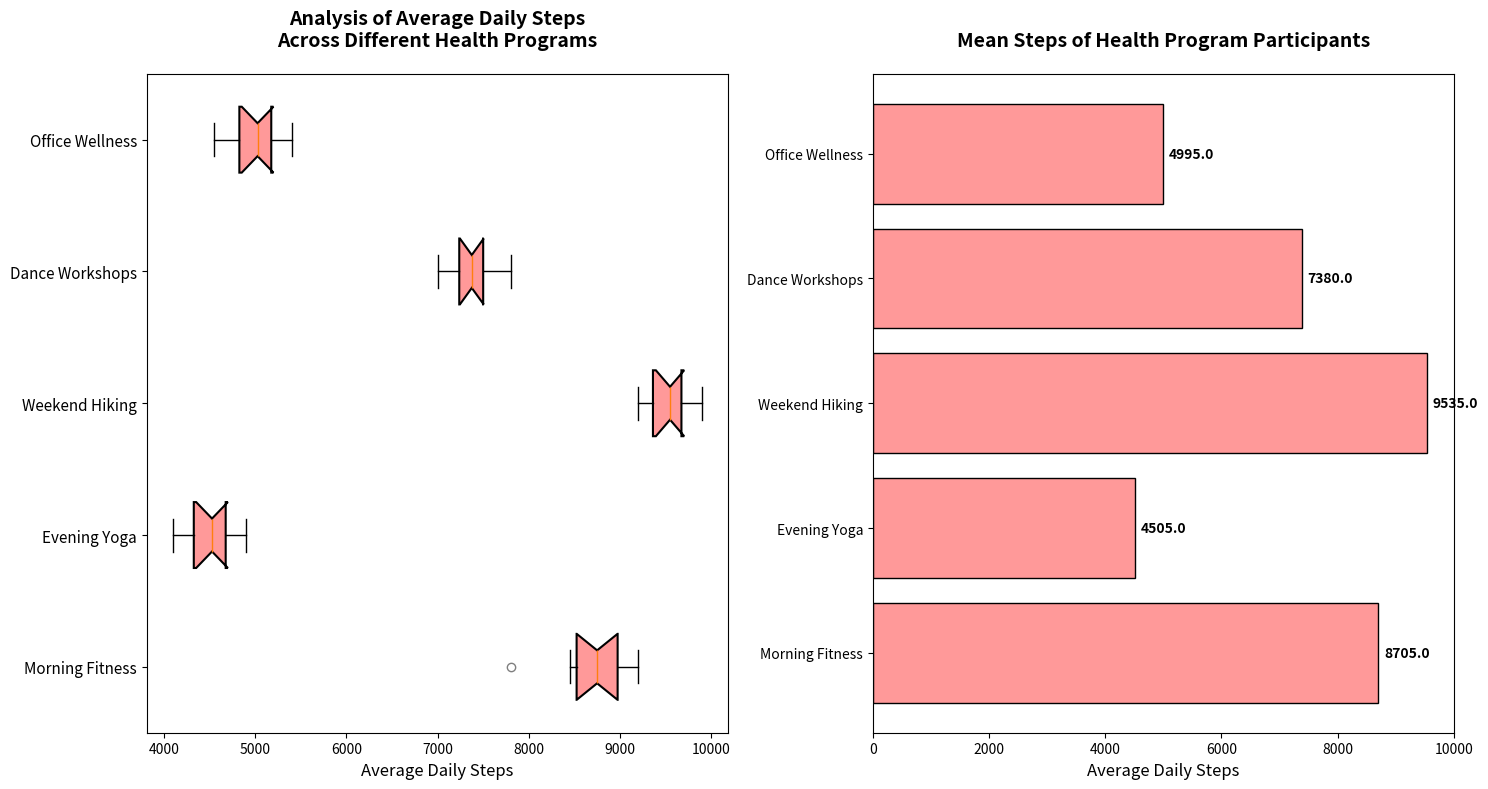

The script that saved this image:
import matplotlib.pyplot as plt
import numpy as np

# Define health programs and fictional data (average daily steps)
programs = ['Morning Fitness', 'Evening Yoga', 'Weekend Hiking', 'Dance Workshops', 'Office Wellness']
steps_data = [
    [8500, 8700, 7800, 9000, 8800, 8900, 8600, 9100, 9200, 8450],  # Morning Fitness
    [4500, 4200, 4100, 4600, 4700, 4900, 4300, 4800, 4400, 4550],  # Evening Yoga
    [9500, 9600, 9400, 9300, 9200, 9800, 9900, 9700, 9350, 9600],  # Weekend Hiking
    [7000, 7500, 7200, 7100, 7350, 7600, 7800, 7400, 7500, 7350],  # Dance Workshops
    [5000, 4800, 4700, 5100, 5200, 5400, 4550, 4900, 5050, 5250]   # Office Wellness
]

# Create the plot with multiple subplots
fig, axs = plt.subplots(1, 2, figsize=(15, 8))

# Box plot for the average daily steps
box = axs[0].boxplot(steps_data, vert=False, patch_artist=True, notch=True, whis=1.5)

# Apply a single color to all boxes
single_color = '#ff9999'
for patch in box['boxes']:
    patch.set_facecolor(single_color)
    patch.set_edgecolor('black')
    patch.set_linewidth(1.5)

# Customize outliers
for flier in box['fliers']:
    flier.set(marker='o', color='red', alpha=0.5)

# Customize plot elements
axs[0].set_yticklabels(programs, fontsize=11)
axs[0].set_xlabel('Average Daily Steps', fontsize=12)
axs[0].set_title('Analysis of Average Daily Steps\nAcross Different Health Programs', fontsize=14, fontweight='bold', pad=20)

# Bar plot showing the mean steps for each program
mean_steps = [np.mean(data) for data in steps_data]
axs[1].barh(programs, mean_steps, color=single_color, edgecolor='black')

# Customize plot elements
axs[1].set_xlabel('Average Daily Steps', fontsize=12)
axs[1].set_title('Mean Steps of Health Program Participants', fontsize=14, fontweight='bold', pad=20)

# Show mean values on bar chart
for i, v in enumerate(mean_steps):
    axs[1].text(v + 100, i, f'{v:.1f}', color='black', va='center', fontweight='bold')

# Adjust layout
plt.tight_layout()

# Display the plot
plt.show()
